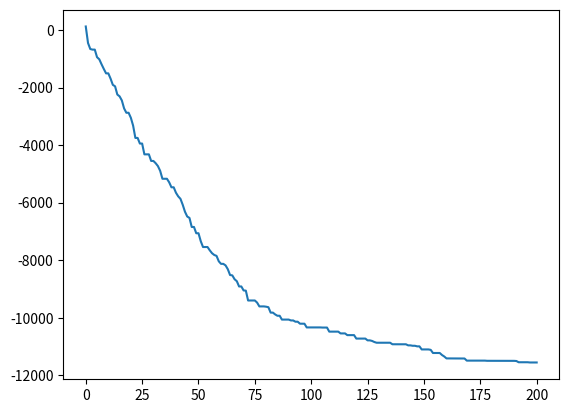

The matplotlib source for this figure:
import random
import numpy as np
import matplotlib.pyplot as plt
import math


DIMENSION = 30
POP_SIZE = 100
MUTATION_RATE = 0.1
LEFT_BOUNDARY = -500
RIGHT_BOUNDARY = 500
GENERATION = 200


class GeneticAlgorithm(object):
    def __init__(self)->None:
        pass

    def crossover(self, chromosome1, chromosome2):
        point = int(random.uniform(1, DIMENSION-1) + 0.5)
        chromosome1_front = chromosome1[:point]
        chromosome1_back = chromosome1[point:]
        chromosome2_front = chromosome2[:point]
        chromosome2_back = chromosome2[point:]
        chromosome3 = np.append(chromosome1_front, chromosome2_back)
        chromosome4 = np.append(chromosome2_front, chromosome1_back)
        return chromosome3, chromosome4
    
    def mutate(self, chromosome):
        point = int(random.uniform(0, DIMENSION-1) + 0.5)
        chromosome[point] = random.uniform(LEFT_BOUNDARY, RIGHT_BOUNDARY)
    
    def evaluateBySphereFunction(self, chromosome):
        sum = 0
        for num in chromosome:
            sum += num * num
        return sum
    
    def initchromosome(self):
        chromosome = np.empty(DIMENSION, dtype=float)
        for i in range(DIMENSION):
            chromosome[i] = random.uniform(-100,100)
        return chromosome
    
    def initPopulation(self):
        pop = []
        for i in range(int(POP_SIZE)):
            c = self.initchromosome()
            pop.append(c)
        # for i in range(int(POP_SIZE/2)):
        #     num = random.uniform(-100,100)
        #     c = np.full(DIMENSION, num)
        #     pop.append(c)
        return pop
    
    def generateOffSpring(self, chromosome1, chromosome2):
        c1, c2 = self.crossover(chromosome1=chromosome1, chromosome2=chromosome2)
        if(random.random()<=MUTATION_RATE):
            self.mutate(c1)
        if(random.random()<=MUTATION_RATE):
            self.mutate(c2)
        return np.copy(c1), np.copy(c2)
    
    def getChildPopulation(self, fa):
        child = []
        while len(child) < POP_SIZE:
            f1 = random.choice(fa)
            f2 = random.choice(fa)
            c1, c2 = self.generateOffSpring(f1,f2)
            child.append(c1)
            child.append(c2)
        return child

    def evaluateByF8(self, chromosome):
        c2 = np.reshape(chromosome,[DIMENSION,1])
        sum = -np.dot(np.sin(np.sqrt(np.abs(chromosome))), c2)
        return sum









y = np.empty(0, dtype=float)
algorithm = GeneticAlgorithm()
fa = algorithm.initPopulation()
y = np.append(y, algorithm.evaluateByF8(fa[0]))
for i in range(GENERATION):
    children = algorithm.getChildPopulation(fa=fa)
    total = fa + children
    total.sort(key=algorithm.evaluateByF8)
    fa = total[:POP_SIZE]
    y = np.append(y, algorithm.evaluateByF8(fa[0]))
print(fa[0])
print(algorithm.evaluateByF8(fa[0]))

x = np.arange(GENERATION + 1)
plt.plot(x,y)
plt.show()



        
        


